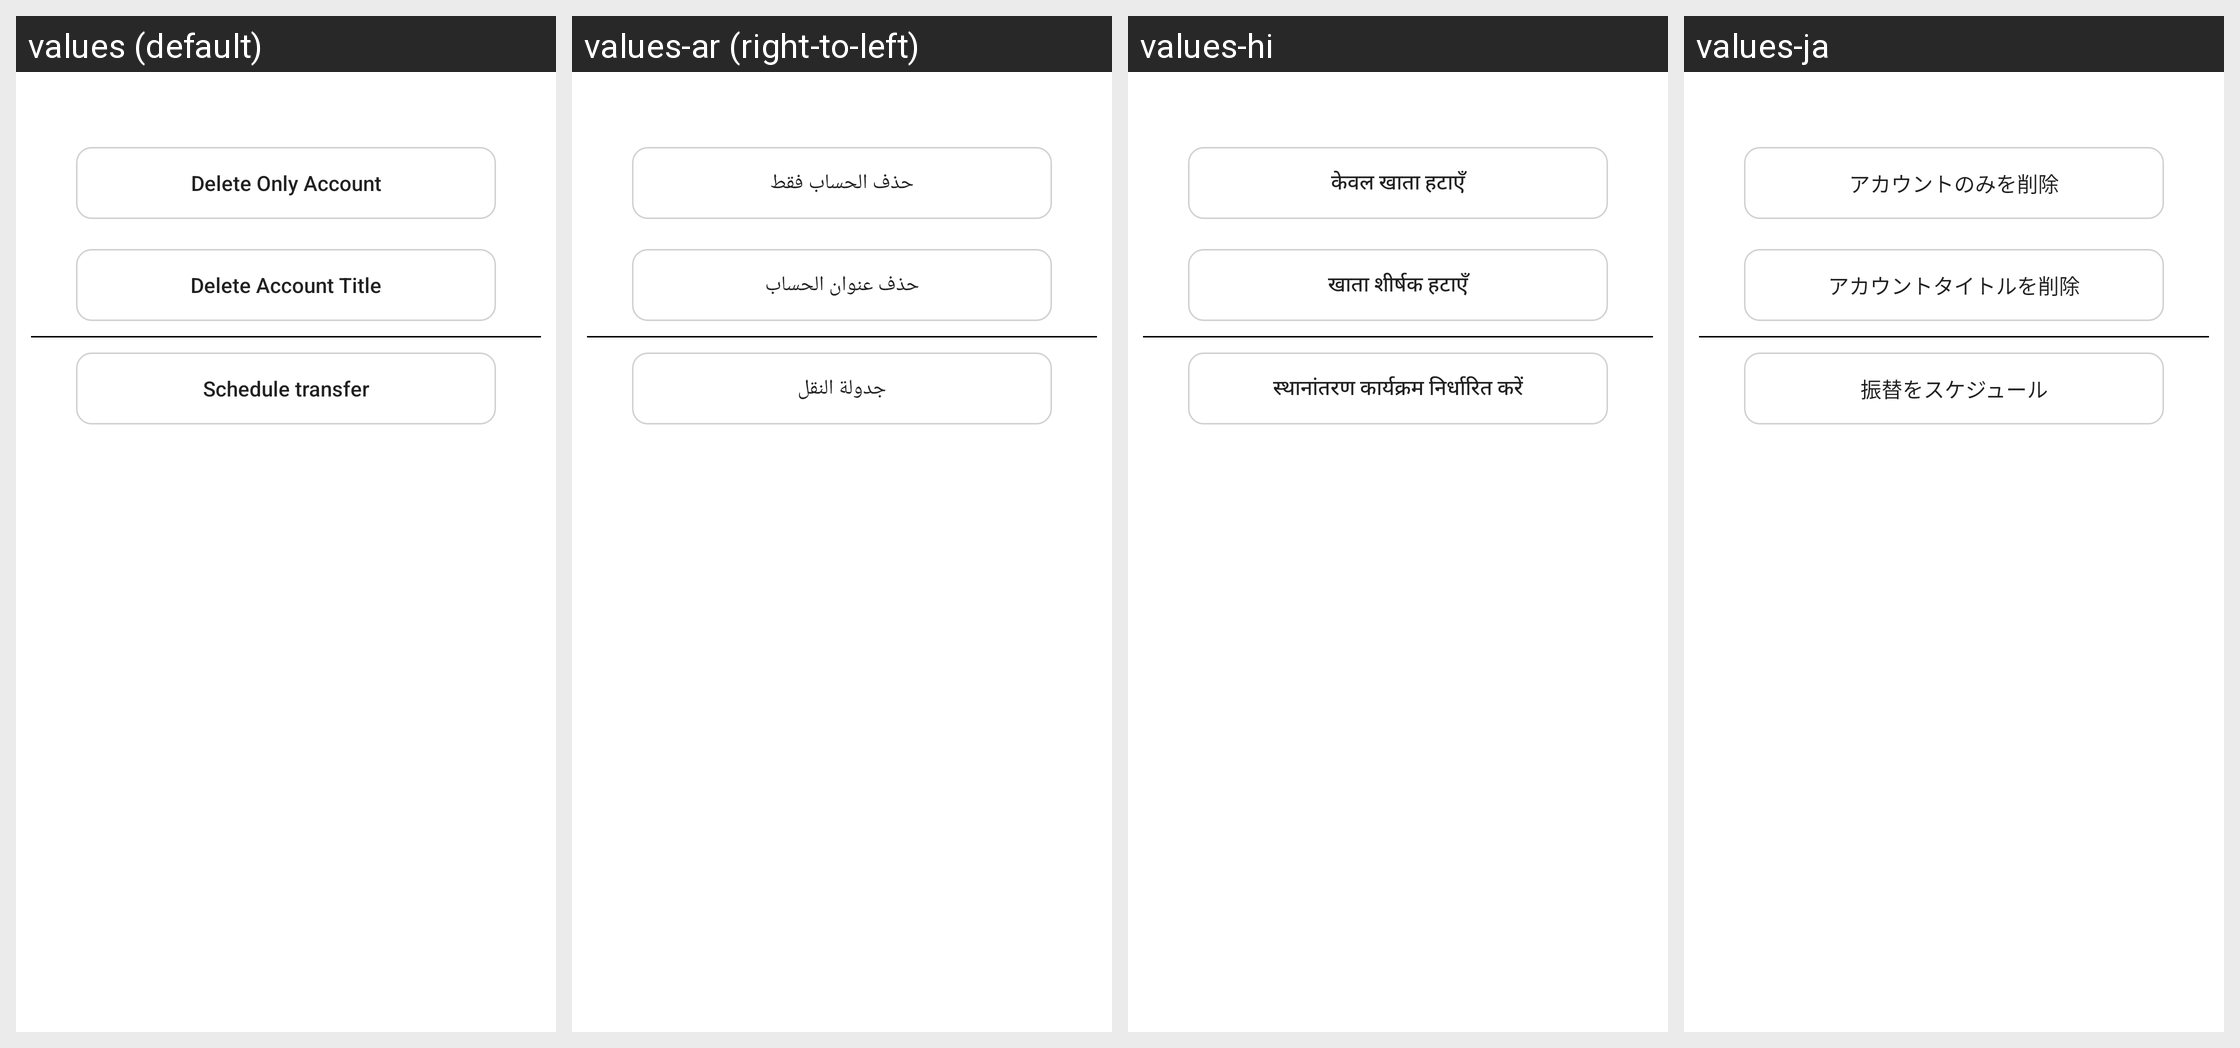

Translations of the strings shown on this Android screen, per locale in the grid:
Android screen res/layout/dialog_accountlist_option.xml rendered under 4 locales, left to right: values (default), values-ar (right-to-left), values-hi, values-ja. Device: Nexus 5 (rendered at 1080×1920; each locale shown at half size, 540×960, under a caption strip naming it); theme Theme.BankingApp.
Other locales in the repository, not shown: values-de, values-es, values-fr, values-it, values-nl, values-pt, values-ru.
Strings drawn on this screen, with the default value and each locale's value (text and hints the layout hard-codes, and strings that could not be matched under every locale, appear in the picture but are not listed):

delete_only_accounnt
  values: Delete Only Account
  values-ar: حذف الحساب فقط
  values-hi: केवल खाता हटाएँ
  values-ja: アカウントのみを削除

delete_account_title
  values: Delete Account Title
  values-ar: حذف عنوان الحساب
  values-hi: खाता शीर्षक हटाएँ
  values-ja: アカウントタイトルを削除

str_schedule_transfer
  values: Schedule transfer
  values-ar: جدولة النقل
  values-hi: स्थानांतरण कार्यक्रम निर्धारित करें
  values-ja: 振替をスケジュール
